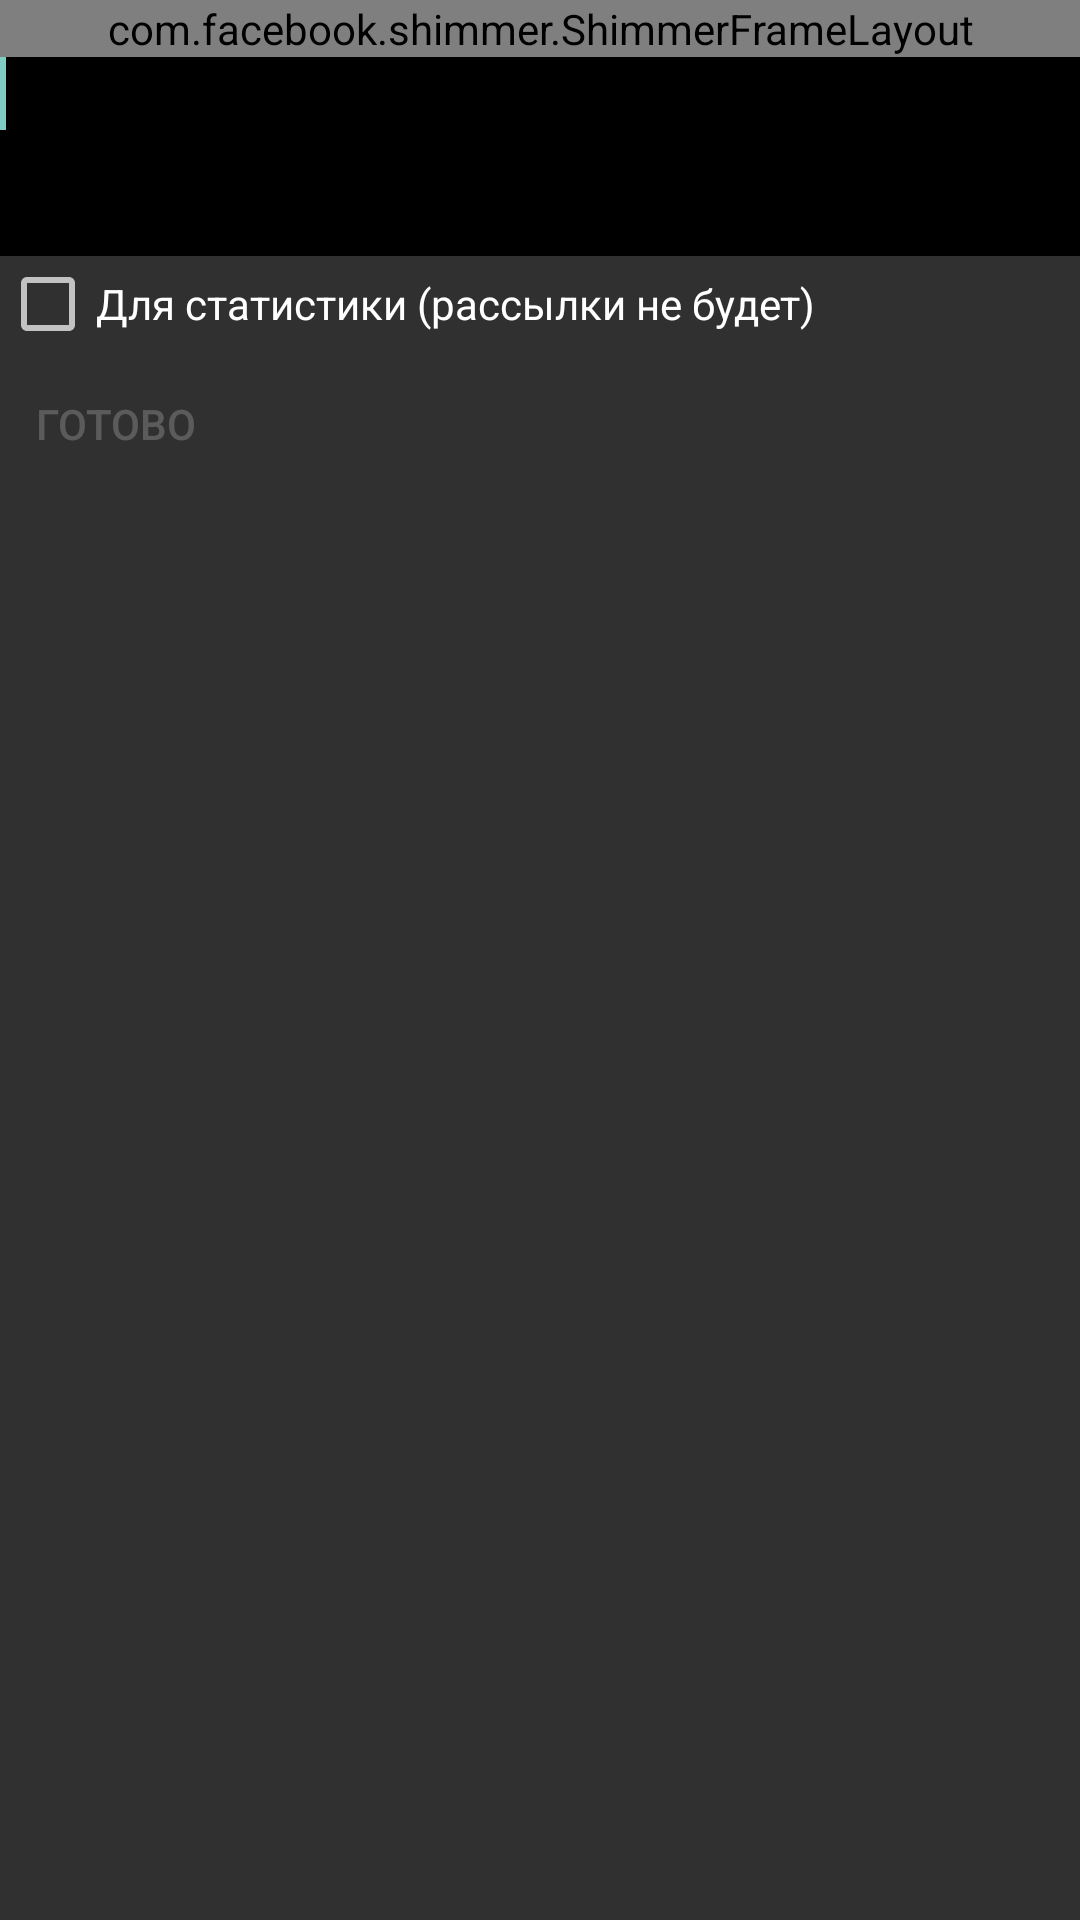

Layout XML and referenced resources for this Android screen:
<!-- AndroidManifest.xml: application theme Theme.AppCompat.NoActionBar -->
<!-- res/layout/fragment_create_final.xml -->
<?xml version="1.0" encoding="utf-8"?>
<androidx.constraintlayout.widget.ConstraintLayout xmlns:android="http://schemas.android.com/apk/res/android"
    xmlns:app="http://schemas.android.com/apk/res-auto"
    xmlns:tools="http://schemas.android.com/tools"
    android:id="@+id/create_final_frame"
    android:layout_width="match_parent"
    android:layout_height="wrap_content">

    <motocitizen.presentation.widgets.AppToolbar
        android:id="@+id/tool_bar"
        android:layout_width="match_parent"
        android:layout_height="wrap_content"
        android:textAppearance="?android:attr/textAppearanceLarge"
        app:layout_constraintTop_toTopOf="parent" />

    <TextView
        android:id="@+id/result"
        android:layout_width="wrap_content"
        android:layout_height="wrap_content"
        android:text="@string/accident_created_succ"
        android:textAppearance="?android:attr/textAppearanceLarge"
        android:visibility="gone"
        app:layout_constraintBottom_toBottomOf="parent"
        app:layout_constraintEnd_toEndOf="parent"
        app:layout_constraintStart_toStartOf="parent"
        app:layout_constraintTop_toBottomOf="@id/tool_bar" />

    <com.facebook.shimmer.ShimmerFrameLayout
        android:id="@+id/show_progress"
        android:layout_width="match_parent"
        android:layout_height="wrap_content"
        app:layout_constraintBottom_toBottomOf="parent"
        app:layout_constraintEnd_toEndOf="parent"
        app:layout_constraintStart_toStartOf="parent"
        app:layout_constraintTop_toTopOf="parent"
        app:layout_constraintVertical_bias="0"
        app:shimmer_base_alpha="0.6">

        <androidx.constraintlayout.widget.ConstraintLayout
            android:layout_width="match_parent"
            android:layout_height="wrap_content"
            android:layout_marginHorizontal="16dp"
            android:layout_marginTop="16dp"
            android:paddingTop="12dp"
            android:paddingBottom="12dp">

            <ImageView
                android:layout_width="wrap_content"
                android:layout_height="wrap_content"
                android:layout_gravity="top"
                android:layout_marginHorizontal="12dp"
                android:src="@drawable/skeleton_accident_members"
                app:layout_constraintBottom_toBottomOf="parent"
                app:layout_constraintEnd_toEndOf="parent"
                app:layout_constraintHorizontal_bias="0"
                app:layout_constraintStart_toStartOf="parent"
                app:layout_constraintTop_toTopOf="parent" />

        </androidx.constraintlayout.widget.ConstraintLayout>

    </com.facebook.shimmer.ShimmerFrameLayout>

    <motocitizen.presentation.widgets.ErrorView
        android:id="@+id/error_view"
        android:layout_width="match_parent"
        android:layout_height="wrap_content"
        android:visibility="gone"
        app:heightMode="MATCH_HEIGHT"
        app:layout_constraintBottom_toBottomOf="parent"
        app:layout_constraintEnd_toEndOf="parent"
        app:layout_constraintStart_toStartOf="parent"
        app:layout_constraintTop_toTopOf="parent"
        tools:visibility="visible" />

    <androidx.constraintlayout.widget.ConstraintLayout
        android:id="@+id/panel"
        android:layout_width="match_parent"
        android:layout_height="wrap_content"
        app:layout_constraintStart_toStartOf="parent"
        app:layout_constraintTop_toBottomOf="@id/tool_bar">

        <EditText
            android:id="@+id/create_final_text"
            android:layout_width="match_parent"
            android:layout_height="wrap_content"
            android:layout_gravity="top"
            android:background="@android:color/background_dark"
            android:gravity="top"
            android:inputType="textFilter|textMultiLine|textNoSuggestions"
            android:lines="3"
            android:minLines="3"
            app:layout_constraintStart_toStartOf="parent"
            app:layout_constraintTop_toTopOf="parent">

            <requestFocus />
        </EditText>

        <CheckBox
            android:id="@+id/forStat"
            android:layout_width="wrap_content"
            android:layout_height="wrap_content"
            android:enabled="true"
            android:text="@string/activity_create_for_stat"
            app:layout_constraintStart_toStartOf="parent"
            app:layout_constraintTop_toBottomOf="@id/create_final_text" />
        
        <Button
            android:id="@+id/create_button"
            style="?android:attr/buttonBarButtonStyle"
            android:layout_width="wrap_content"
            android:layout_height="wrap_content"
            android:layout_weight="0.5"
            android:enabled="false"
            android:text="@string/activity_create_confirm_button"
            app:layout_constraintStart_toStartOf="parent"
            app:layout_constraintTop_toBottomOf="@id/forStat" />
    </androidx.constraintlayout.widget.ConstraintLayout>
</androidx.constraintlayout.widget.ConstraintLayout>
<!-- resources referenced by this layout -->
<resources>
  <!-- drawable skeleton_accident_members (drawable) -->
  <vector xmlns:android="http://schemas.android.com/apk/res/android"
      android:width="272dp"
      android:height="64dp"
      android:viewportWidth="272"
      android:viewportHeight="64">
      <path
          android:pathData="M58,32L126,32A6,6 0,0 1,132 38L132,38A6,6 0,0 1,126 44L58,44A6,6 0,0 1,52 38L52,38A6,6 0,0 1,58 32z"
          android:fillColor="#515764"/>
      <path
          android:pathData="M58,52L126,52A6,6 0,0 1,132 58L132,58A6,6 0,0 1,126 64L58,64A6,6 0,0 1,52 58L52,58A6,6 0,0 1,58 52z"
          android:fillColor="#515764"/>
      <path
          android:pathData="M60,0L264,0A8,8 0,0 1,272 8L272,16A8,8 0,0 1,264 24L60,24A8,8 0,0 1,52 16L52,8A8,8 0,0 1,60 0z"
          android:fillColor="#515764"/>
      <path
          android:pathData="M20,20m-20,0a20,20 0,1 1,40 0a20,20 0,1 1,-40 0"
          android:fillColor="#515764"/>
  </vector>
  <string name="accident_created_succ">Инцидент успешно создан</string>
  <string name="activity_create_confirm_button">Готово</string>
  <string name="activity_create_for_stat">Для статистики (рассылки не будет)</string>
</resources>
